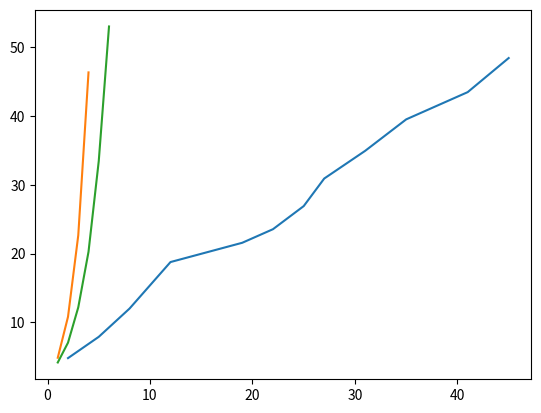

Source code (Python):
import matplotlib.pyplot as plt
import math

def Bisection(func, x1, x2, tol, iter):
    iter+=1
    bracket = (x1, x2)
    x0 = (x1 + x2) / 2
    if func(x0) / func(x1) > 0:
        bracket = (x0, x2)
    else:
        bracket = (x1, x0)
    if abs(func(x0)) < tol:
        return (x0, iter)
    else:
        return Bisection(func, bracket[0], bracket[1], tol, iter)

def NewtonRaphson(func, dfunc, x1, tol, iter):
    iter+=1
    x2 = x1 - func(x1) / dfunc(x1)
    if abs(func(x2)) < tol:
        return (x2, iter)
    else:
        return NewtonRaphson(func, dfunc, x2, tol, iter)

def Secant(func, x1, x2, tol, iter):
    iter+=1
    x3 = x2 - func(x2) * (x2 - x1) / (func(x2) - func(x1))
    if abs(func(x3)) < tol:
        return (x3, iter)
    else:
        return Secant(func, x2, x3, tol, iter)

ZERO = math.pi / 4
f = lambda x: math.sin(x) - 1 / (2) ** (1/2)
df = lambda x: math.cos(x)

LOWERGUESS = 0; UPPERGUESS = 1;
errorListB = []; errorListNR = []; errorListS = [];
iterListB = []; iterListNR = []; iterListS = [];
for i in range(1,15):
    BTup = Bisection(f,LOWERGUESS,UPPERGUESS,10 ** (-i),0)
    NRTup = NewtonRaphson(f,df,UPPERGUESS,10 ** (-i),0)
    STup = Secant(f,LOWERGUESS,UPPERGUESS,10 ** (-i),0)
    errorListB.append(-math.log(abs(BTup[0]-ZERO),2)); iterListB.append(BTup[1]);
    errorListNR.append(-math.log(abs(NRTup[0]-ZERO),2)); iterListNR.append(NRTup[1]);
    errorListS.append(-math.log(abs(STup[0]-ZERO),2)); iterListS.append(STup[1]);

plt.plot(iterListB, errorListB)
plt.show()

plt.plot(iterListNR, errorListNR)
plt.show()

plt.plot(iterListS, errorListS)
plt.show()
